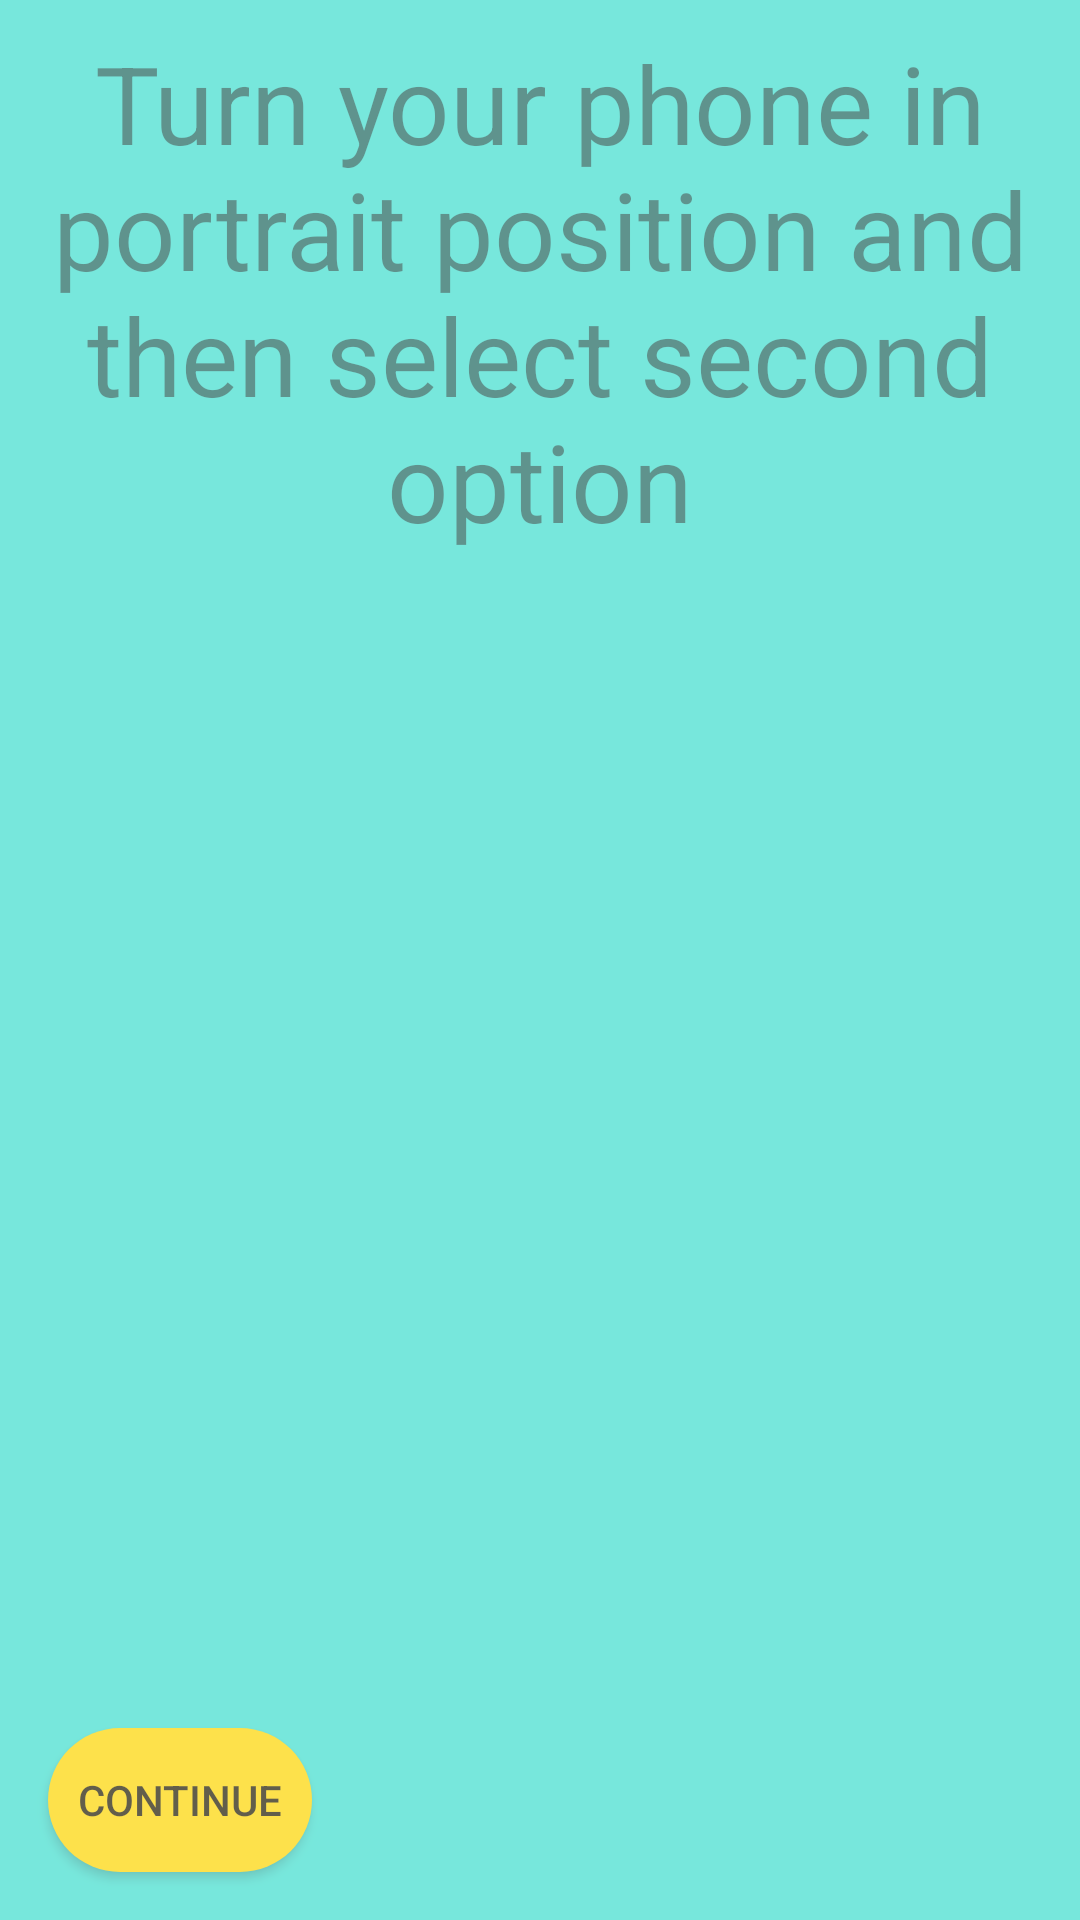

Produce the Android XML layout that renders to this screen, including the resource entries it uses.
<!-- AndroidManifest.xml: application theme AppTheme -->
<!-- res/layout/hint3_g.xml -->
<?xml version="1.0" encoding="utf-8"?>
<android.support.constraint.ConstraintLayout xmlns:android="http://schemas.android.com/apk/res/android"
    xmlns:app="http://schemas.android.com/apk/res-auto"
    xmlns:tools="http://schemas.android.com/tools"
    android:layout_width="match_parent"
    android:layout_height="match_parent"
    android:alpha="0.7"
    android:background="#40E0D0"
    tools:context=".Level_3.Hint3_g">

    <TextView
        android:id="@+id/text_hint"
        android:layout_width="match_parent"
        android:layout_height="wrap_content"
        android:layout_marginTop="10dp"
        android:gravity="center_horizontal"
        android:text="Turn your phone in portrait position and then select second option"
        android:textSize="36sp"
        app:layout_constraintEnd_toEndOf="parent"
        app:layout_constraintStart_toStartOf="parent"
        app:layout_constraintTop_toTopOf="parent" />

    <Button
        android:id="@+id/button_next"
        android:layout_width="wrap_content"
        android:layout_height="wrap_content"
        android:layout_marginStart="16dp"
        android:layout_marginLeft="16dp"
        android:layout_marginBottom="16dp"
        android:background="@drawable/custom_button_yellow"
        android:onClick="continue_game"
        android:text="Continue"
        app:layout_constraintBottom_toBottomOf="parent"
        app:layout_constraintStart_toStartOf="parent" />

</android.support.constraint.ConstraintLayout>
<!-- resources referenced by this layout -->
<resources>
  <!-- drawable custom_button_yellow (drawable) -->
  <?xml version="1.0" encoding="utf-8"?>
  <shape xmlns:android="http://schemas.android.com/apk/res/android" android:shape="rectangle">
  
      <solid android:color="#FFD700"></solid>
      <corners android:radius="50dp"></corners>
  
  </shape>
  <style name="AppTheme" parent="Theme.AppCompat.Light.NoActionBar">
          
          <item name="colorPrimary">@color/colorPrimary</item>
          <item name="colorPrimaryDark">@color/colorPrimaryDark</item>
          <item name="colorAccent">@color/colorAccent</item>
      </style>
  <color name="colorPrimary">#008577</color>
  <color name="colorPrimaryDark">#00574B</color>
  <color name="colorAccent">#0CD23E</color>
</resources>
